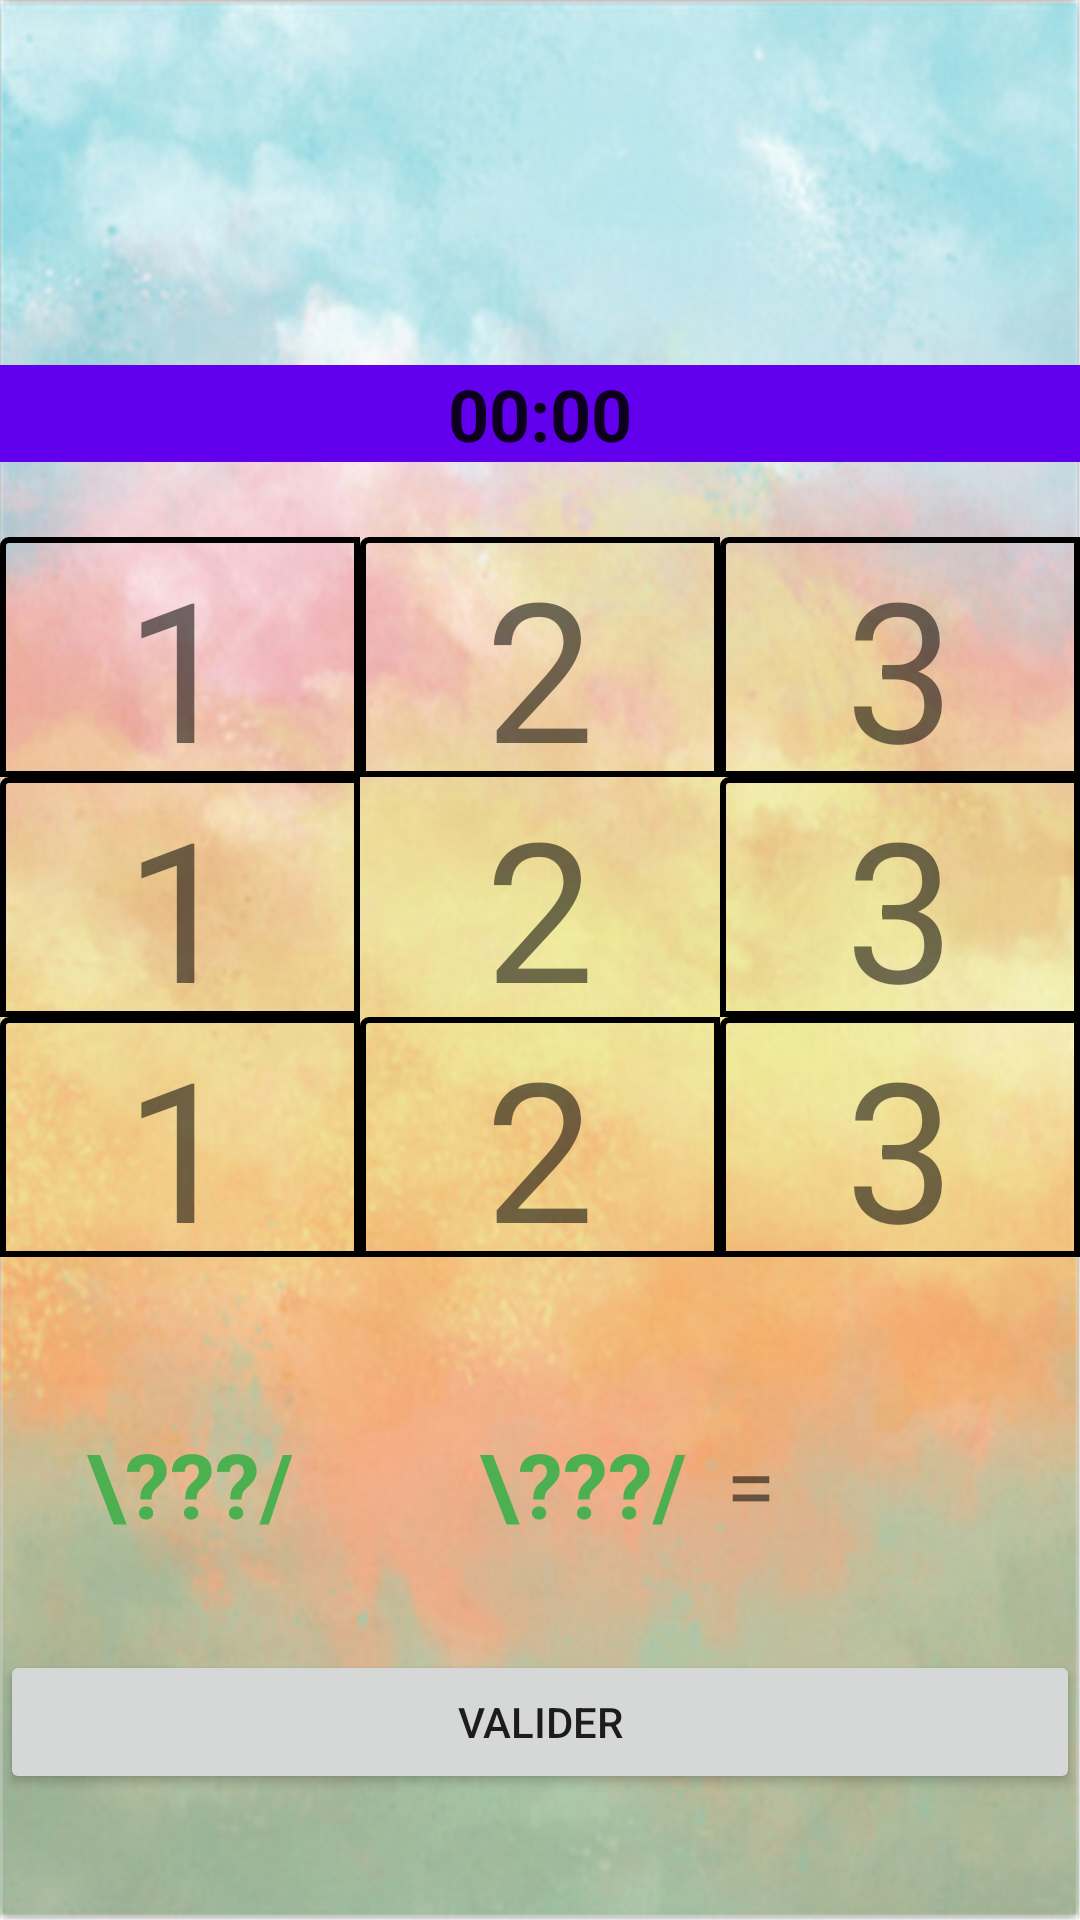

Layout XML and referenced resources for this Android screen:
<!-- AndroidManifest.xml: application theme Theme.ProjetIF16Kemplaire -->
<!-- res/layout/activity_random_math.xml -->
<?xml version="1.0" encoding="utf-8"?>
<LinearLayout
    xmlns:android="http://schemas.android.com/apk/res/android"
    xmlns:app="http://schemas.android.com/apk/res-auto"
    xmlns:tools="http://schemas.android.com/tools"
    android:layout_width="match_parent"
    android:layout_height="match_parent"
    android:background="@drawable/background"
    android:orientation="vertical"
    tools:context=".View.RandomMathActivity">

    <TextView
        android:id="@+id/titre"
        android:layout_width="match_parent"
        android:layout_height="wrap_content"
        android:gravity="center"
        android:text=""
        android:textSize="28dp"
        android:textStyle="bold"
        />

    <TextView
        android:id="@+id/numero_round"
        android:layout_width="match_parent"
        android:layout_height="wrap_content"
        android:gravity="center"
        android:text=""
        android:textSize="22dp"
        android:layout_marginTop="15dp"
        android:layout_marginBottom="25dp"
        android:textStyle="italic"
        />

    <Chronometer
        android:id="@+id/timer"
        android:layout_width="match_parent"
        android:layout_height="wrap_content"
        android:layout_gravity="center"
        android:layout_marginTop="15dp"
        android:background="@color/design_default_color_primary"
        android:gravity="center"
        android:textSize="24sp"
        android:textStyle="bold" />

    <LinearLayout
        android:id="@+id/linear_1"
        android:layout_width="match_parent"
        android:layout_height="wrap_content"
        android:layout_gravity="center"
        android:layout_marginTop="25dp"
        android:orientation="horizontal">


        <TextView
            android:id="@+id/number0"
            android:layout_width="70dp"
            android:layout_height="80dp"
            android:layout_weight="1"
            android:gravity="center"
            android:onClick="choix_numero"
            android:text="1"
            android:textSize="65dp"
            android:background="@drawable/border"/>

        <TextView
            android:id="@+id/number1"
            android:layout_width="70dp"
            android:layout_height="80dp"
            android:layout_weight="1"
            android:gravity="center"
            android:onClick="choix_numero"
            android:text="2"
            android:textSize="65dp"
            android:background="@drawable/border"/>

        <TextView
            android:id="@+id/number2"
            android:layout_width="70dp"
            android:layout_height="80dp"
            android:layout_weight="1"
            android:gravity="center"
            android:onClick="choix_numero"
            android:text="3"
            android:textSize="65dp"
            android:background="@drawable/border"/>

    </LinearLayout>

    <LinearLayout
        android:id="@+id/linear_2"
        android:layout_width="match_parent"
        android:layout_height="wrap_content"
        android:layout_gravity="center"
        android:orientation="horizontal">


        <TextView
            android:id="@+id/number3"
            android:layout_width="70dp"
            android:layout_height="80dp"
            android:layout_weight="1"
            android:gravity="center"
            android:onClick="choix_numero"
            android:text="1"
            android:textSize="65dp"
            android:background="@drawable/border"/>

        <TextView
            android:id="@+id/multencours"
            android:layout_width="70dp"
            android:layout_height="80dp"
            android:layout_weight="1"
            android:gravity="center"
            android:text="2"
            android:textSize="65dp" />

        <TextView
            android:id="@+id/number4"
            android:layout_width="70dp"
            android:layout_height="80dp"
            android:layout_weight="1"
            android:gravity="center"
            android:onClick="choix_numero"
            android:text="3"
            android:textSize="65dp"
            android:background="@drawable/border"/>

    </LinearLayout>

    <LinearLayout
        android:id="@+id/linear_3"
        android:layout_width="match_parent"
        android:layout_height="wrap_content"
        android:layout_gravity="center"
        android:orientation="horizontal">


        <TextView
            android:id="@+id/number5"
            android:layout_width="70dp"
            android:layout_height="80dp"
            android:layout_weight="1"
            android:gravity="center"
            android:onClick="choix_numero"
            android:text="1"
            android:textSize="65dp"
            android:background="@drawable/border"/>

        <TextView
            android:id="@+id/number6"
            android:layout_width="70dp"
            android:layout_height="80dp"
            android:layout_weight="1"
            android:gravity="center"
            android:onClick="choix_numero"
            android:text="2"
            android:textSize="65dp"
            android:background="@drawable/border"/>

        <TextView
            android:id="@+id/number7"
            android:layout_width="70dp"
            android:layout_height="80dp"
            android:layout_weight="1"
            android:gravity="center"
            android:onClick="choix_numero"
            android:text="3"
            android:textSize="65dp"
            android:background="@drawable/border"/>

    </LinearLayout>


    <LinearLayout
        android:layout_width="match_parent"
        android:layout_height="71dp"
        android:layout_marginTop="40dp"
        android:layout_marginBottom="10dp"
        android:gravity="center"
        android:orientation="horizontal">

        <TextView
            android:id="@+id/nombre1_additions"
            android:layout_width="93dp"
            android:layout_height="wrap_content"
            android:gravity="center"
            android:text="\???/"
            android:textColor="#4CAF50"
            android:textSize="30dp"
            android:textStyle="bold" />

        <TextView
            android:id="@+id/operande"
            android:layout_width="43dp"
            android:layout_height="71dp"
            android:gravity="center"
            android:text=""
            android:textSize="36sp" />

        <TextView
            android:id="@+id/numero2"
            android:layout_width="83dp"
            android:layout_height="wrap_content"
            android:gravity="center"
            android:text="\???/"
            android:textColor="#4CAF50"
            android:textSize="30dp"
            android:textStyle="bold" />

        <TextView
            android:layout_width="28dp"
            android:layout_height="wrap_content"
            android:gravity="center"
            android:text=" = "
            android:textSize="30dp" />

        <TextView
            android:id="@+id/res"
            android:layout_width="79dp"
            android:layout_height="wrap_content"
            android:gravity="center"
            android:text=""
            android:textColor="#EC2514"
            android:textSize="30dp"
            android:textStyle="bold" />

    </LinearLayout>

    <Button
        android:id="@+id/button5"
        android:layout_width="match_parent"
        android:layout_height="wrap_content"
        android:layout_marginTop="10dp"
        android:onClick="valide_round"
        android:text="@string/btn_valider"
        />

</LinearLayout>
<!-- resources referenced by this layout -->
<resources>
  <!-- drawable background: jpg bitmap (drawable, 169756 bytes) -->
  <!-- drawable border (drawable) -->
  <?xml version="1.0" encoding="utf-8"?>
  
  <shape xmlns:android="http://schemas.android.com/apk/res/android"
      android:shape="rectangle">
      <corners
          android:radius="2dp"
          android:topRightRadius="0dp"
          android:bottomRightRadius="0dp"
          android:bottomLeftRadius="0dp" />
      <stroke
          android:width="2dp"
          android:color="@android:color/black" />
  </shape>
  <string name="btn_valider">Valider</string>
  <style name="Theme.ProjetIF16Kemplaire" parent="Theme.MaterialComponents.DayNight.DarkActionBar">
          
          <item name="colorPrimary">@color/purple_500</item>
          <item name="colorPrimaryVariant">@color/purple_700</item>
          <item name="colorOnPrimary">@color/white</item>
          
          <item name="colorSecondary">@color/teal_200</item>
          <item name="colorSecondaryVariant">@color/teal_700</item>
          <item name="colorOnSecondary">@color/black</item>
          
          <item name="android:statusBarColor">?attr/colorPrimaryVariant</item>
          
      </style>
  <!-- not gathered from this repository: default colours our renderer supplied (Android Studio template values) -->
  <color name="purple_500">#FF6200EE</color>
  <color name="purple_700">#FF3700B3</color>
  <color name="teal_200">#FF03DAC5</color>
  <color name="teal_700">#FF018786</color>
  <color name="black">#FF000000</color>
  <color name="white">#FFFFFFFF</color>
</resources>
